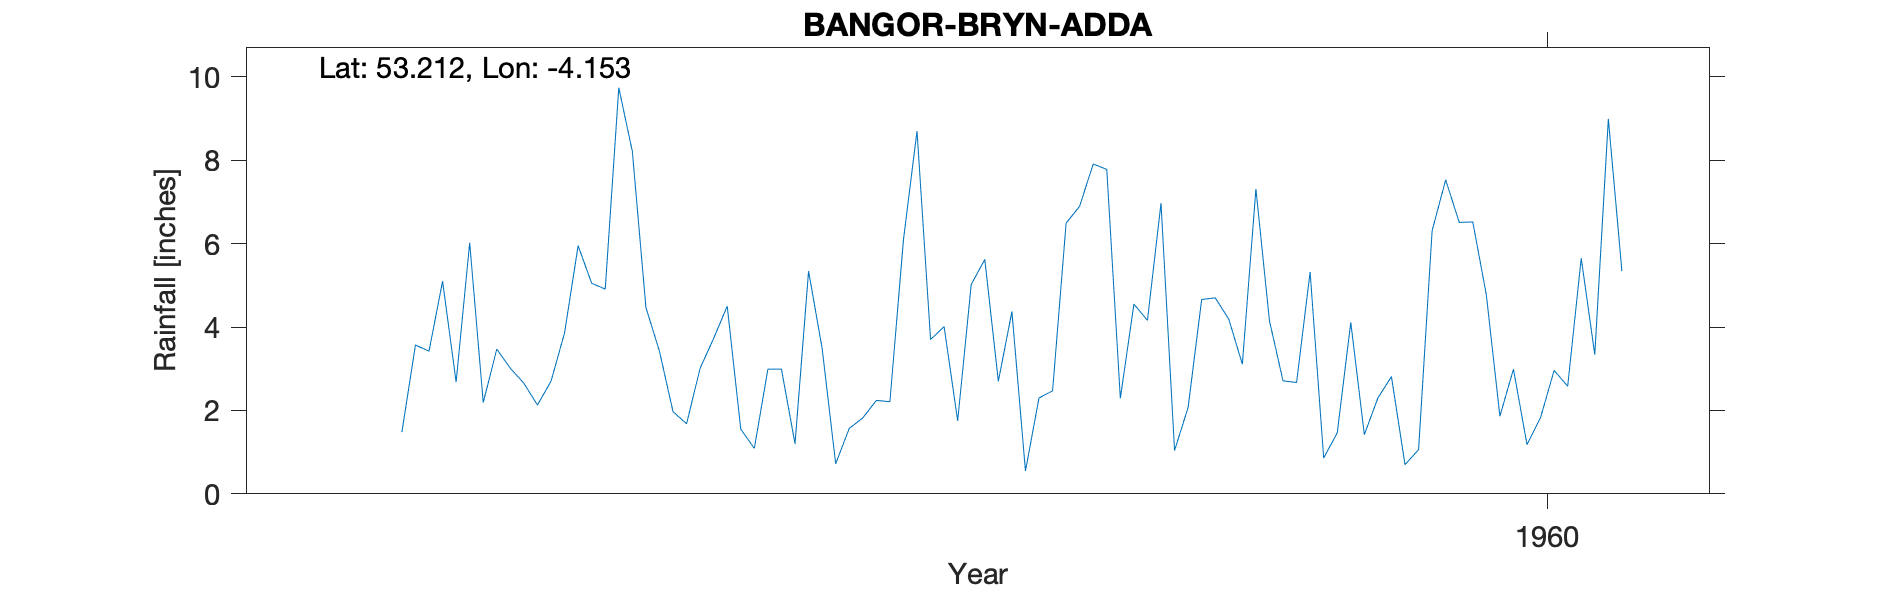

Source data for this figure (header and first rows):
BANGOR-BRYN-ADDA, , , , , , , , , , 
Grid ref, SH563705, Long, -4.153, Lat, 53.21, Elevation, 275, ft, , 
Station no, 4375/3, , , , , , , , , 
, 1951, 1952, 1953, 1954, 1955, 1956, 1957, 1958, 1959, 1960
January, , , , 3.47, 3.42, 3.49, 5.62, 4.16, 5.32, 6.52
February, , , , 3.01, 1.97, 0.72, 2.7, 6.97, 0.86, 4.77
March, , , , 2.65, 1.68, 1.57, 4.37, 1.04, 1.46, 1.86
April, , , , 2.13, 3.01, 1.82, 0.55, 2.07, 4.11, 2.99
May, , , , 2.7, 3.73, 2.24, 2.3, 4.66, 1.42, 1.18
June, , , 1.48, 3.86, 4.5, 2.21, 2.47, 4.7, 2.3, 1.83
July, , , 3.57, 5.95, 1.55, 6.09, 6.49, 4.19, 2.81, 2.96
August, , , 3.42, 5.05, 1.09, 8.7, 6.9, 3.11, 0.7, 2.58
September, , , 5.1, 4.91, 2.99, 3.7, 7.91, 7.31, 1.06, 5.65
October, , , 2.68, 9.74, 2.99, 4.01, 7.78, 4.15, 6.31, 3.34
November, , , 6.02, 8.21, 1.2, 1.75, 2.29, 2.71, 7.53, 8.99
December, , , 2.19, 4.47, 5.34, 5.02, 4.55, 2.67, 6.51, 5.34
Total, , , , 56.15, 33.47, 41.32, 53.93, 47.74, 40.39, 48.01
